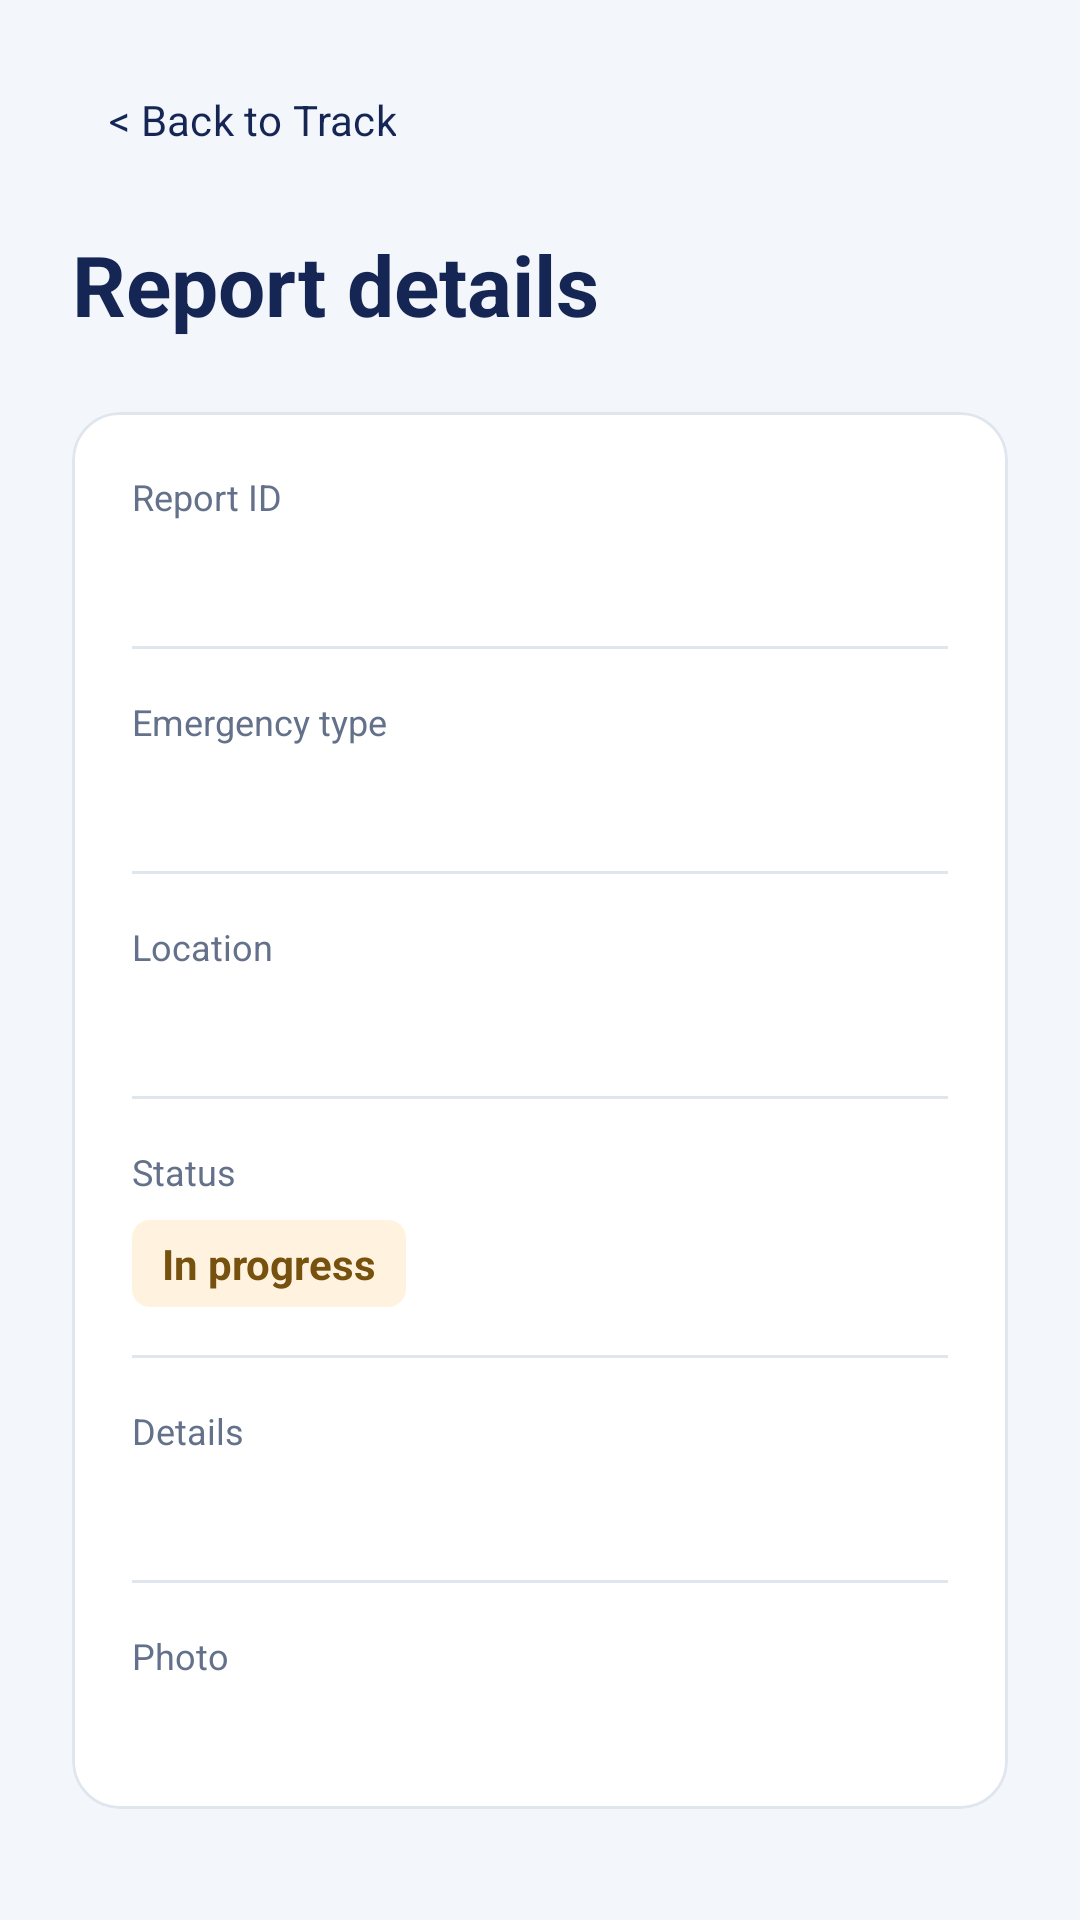

Android layout source for this screen:
<!-- AndroidManifest.xml: application theme Theme.AlertBarangay -->
<!-- res/layout/activity_report_details.xml -->
<?xml version="1.0" encoding="utf-8"?>
<androidx.core.widget.NestedScrollView
    xmlns:android="http://schemas.android.com/apk/res/android"
    xmlns:app="http://schemas.android.com/apk/res-auto"
    xmlns:tools="http://schemas.android.com/tools"
    android:id="@+id/report_details_main"
    android:layout_width="match_parent"
    android:layout_height="match_parent"
    android:background="@color/ab_background"
    android:fillViewport="true"
    tools:context=".ReportDetailsActivity">

    <LinearLayout
        android:layout_width="match_parent"
        android:layout_height="wrap_content"
        android:orientation="vertical"
        android:paddingStart="24dp"
        android:paddingEnd="24dp"
        android:paddingTop="16dp"
        android:paddingBottom="24dp">

        <com.google.android.material.button.MaterialButton
            android:id="@+id/button_back_to_track"
            style="@style/Widget.Material3.Button.TextButton"
            android:layout_width="wrap_content"
            android:layout_height="wrap_content"
            android:minHeight="48dp"
            android:text="&lt; Back to Track"
            android:textAllCaps="false"
            android:textColor="@color/ab_navy" />

        <TextView
            android:layout_width="match_parent"
            android:layout_height="wrap_content"
            android:layout_marginTop="12dp"
            android:text="Report details"
            android:textColor="@color/ab_navy"
            android:textSize="28sp"
            android:textStyle="bold" />

        <com.google.android.material.card.MaterialCardView
            android:layout_width="match_parent"
            android:layout_height="wrap_content"
            android:layout_marginTop="24dp"
            app:cardBackgroundColor="@color/ab_surface"
            app:cardCornerRadius="16dp"
            app:cardElevation="0dp"
            app:strokeColor="@color/ab_line"
            app:strokeWidth="1dp">

            <LinearLayout
                android:layout_width="match_parent"
                android:layout_height="wrap_content"
                android:orientation="vertical"
                android:padding="20dp">

                <TextView
                    android:layout_width="match_parent"
                    android:layout_height="wrap_content"
                    android:text="Report ID"
                    android:textColor="@color/ab_muted"
                    android:textSize="12sp" />

                <TextView
                    android:id="@+id/details_report_id"
                    android:layout_width="match_parent"
                    android:layout_height="wrap_content"
                    android:layout_marginTop="4dp"
                    android:textColor="@color/ab_navy"
                    android:textIsSelectable="true"
                    android:textSize="16sp"
                    android:textStyle="bold"
                    tools:text="R-001" />

                <View
                    android:layout_width="match_parent"
                    android:layout_height="1dp"
                    android:layout_marginTop="16dp"
                    android:background="@color/ab_line" />

                <TextView
                    android:layout_width="match_parent"
                    android:layout_height="wrap_content"
                    android:layout_marginTop="16dp"
                    android:text="Emergency type"
                    android:textColor="@color/ab_muted"
                    android:textSize="12sp" />

                <TextView
                    android:id="@+id/details_emergency_type"
                    android:layout_width="match_parent"
                    android:layout_height="wrap_content"
                    android:layout_marginTop="4dp"
                    android:textColor="@color/ab_navy"
                    android:textSize="16sp"
                    android:textStyle="bold"
                    tools:text="🔥 Fire" />

                <View
                    android:layout_width="match_parent"
                    android:layout_height="1dp"
                    android:layout_marginTop="16dp"
                    android:background="@color/ab_line" />

                <TextView
                    android:layout_width="match_parent"
                    android:layout_height="wrap_content"
                    android:layout_marginTop="16dp"
                    android:text="Location"
                    android:textColor="@color/ab_muted"
                    android:textSize="12sp" />

                <TextView
                    android:id="@+id/details_location"
                    android:layout_width="match_parent"
                    android:layout_height="wrap_content"
                    android:layout_marginTop="4dp"
                    android:textColor="@color/ab_navy"
                    android:textSize="16sp"
                    tools:text="La Salle, Bacolod City" />

                <View
                    android:layout_width="match_parent"
                    android:layout_height="1dp"
                    android:layout_marginTop="16dp"
                    android:background="@color/ab_line" />

                <TextView
                    android:layout_width="match_parent"
                    android:layout_height="wrap_content"
                    android:layout_marginTop="16dp"
                    android:text="Status"
                    android:textColor="@color/ab_muted"
                    android:textSize="12sp" />

                <TextView
                    android:id="@+id/details_status"
                    android:layout_width="wrap_content"
                    android:layout_height="wrap_content"
                    android:layout_marginTop="8dp"
                    android:background="@drawable/report_status_background"
                    android:paddingStart="10dp"
                    android:paddingEnd="10dp"
                    android:paddingTop="5dp"
                    android:paddingBottom="5dp"
                    android:text="In progress"
                    android:textColor="#76520E"
                    android:textSize="14sp"
                    android:textStyle="bold" />

                <View
                    android:layout_width="match_parent"
                    android:layout_height="1dp"
                    android:layout_marginTop="16dp"
                    android:background="@color/ab_line" />

                <TextView
                    android:layout_width="match_parent"
                    android:layout_height="wrap_content"
                    android:layout_marginTop="16dp"
                    android:text="Details"
                    android:textColor="@color/ab_muted"
                    android:textSize="12sp" />

                <TextView
                    android:id="@+id/details_description"
                    android:layout_width="match_parent"
                    android:layout_height="wrap_content"
                    android:layout_marginTop="4dp"
                    android:textColor="@color/ab_navy"
                    android:textSize="16sp"
                    tools:text="No description provided." />

                <View
                    android:layout_width="match_parent"
                    android:layout_height="1dp"
                    android:layout_marginTop="16dp"
                    android:background="@color/ab_line" />

                <TextView
                    android:layout_width="match_parent"
                    android:layout_height="wrap_content"
                    android:layout_marginTop="16dp"
                    android:text="Photo"
                    android:textColor="@color/ab_muted"
                    android:textSize="12sp" />

                <TextView
                    android:id="@+id/details_photo_status"
                    android:layout_width="match_parent"
                    android:layout_height="wrap_content"
                    android:layout_marginTop="4dp"
                    android:textColor="@color/ab_navy"
                    android:textSize="14sp"
                    tools:text="No photo selected" />

            </LinearLayout>

        </com.google.android.material.card.MaterialCardView>

    </LinearLayout>

</androidx.core.widget.NestedScrollView>
<!-- resources referenced by this layout -->
<resources>
  <color name="ab_background">#F3F6FA</color>
  <color name="ab_line">#E0E6EE</color>
  <color name="ab_muted">#64718A</color>
  <color name="ab_navy">#152554</color>
  <color name="ab_surface">#FFFFFF</color>
  <!-- drawable report_status_background (drawable) -->
  <?xml version="1.0" encoding="utf-8"?>
  <shape xmlns:android="http://schemas.android.com/apk/res/android">
      <solid android:color="#FFF3DF" />
      <corners android:radius="6dp" />
  </shape>
  <style name="Theme.AlertBarangay" parent="Base.Theme.AlertBarangay" />
  <style name="Base.Theme.AlertBarangay" parent="Theme.Material3.Light.NoActionBar">
          <item name="colorPrimary">@color/ab_navy</item>
          <item name="colorOnPrimary">@color/ab_surface</item>
          <item name="colorSecondary">@color/ab_red</item>
          <item name="colorSurface">@color/ab_surface</item>
          <item name="colorOnSurface">@color/ab_navy</item>
          <item name="android:colorBackground">@color/ab_background</item>
          <item name="android:fontFamily">sans-serif</item>
          <item name="android:windowLightStatusBar">true</item>
          <item name="android:windowActionModeOverlay">true</item>
      </style>
  <color name="ab_red">#DF263B</color>
</resources>
